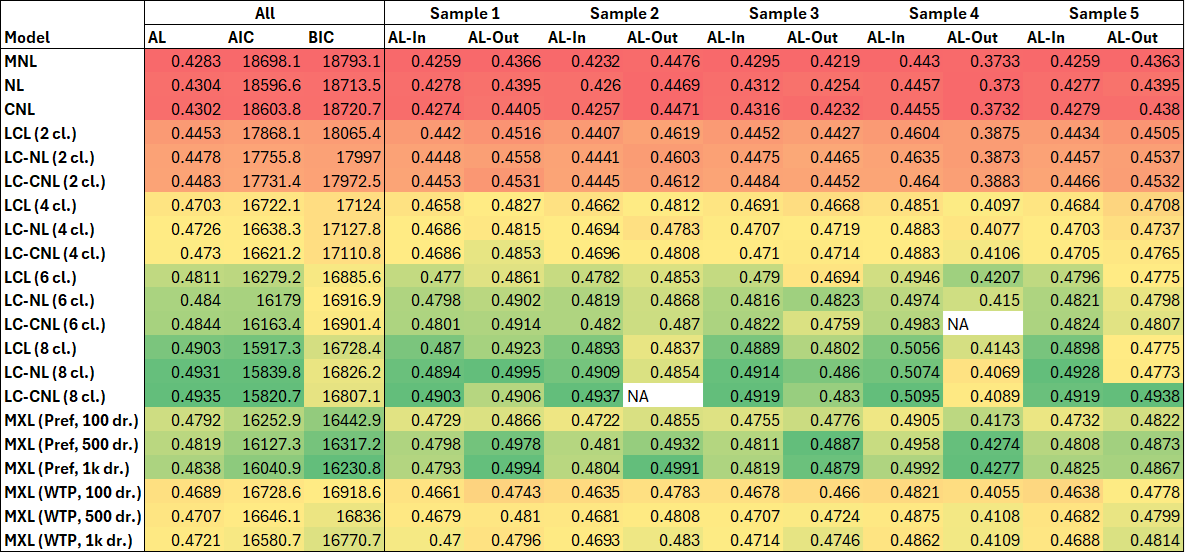

The file beside this chart, header and first rows:
Model, whole_AL, whole_AIC, whole_BIC, in_AL_1, out_AL_1, in_AL_2, out_AL_2, in_AL_3, out_AL_3, in_AL_4, out_AL_4, in_AL_5, out_AL_5
MNL, 0.4283, 18698, 18793, 0.4259, 0.4366, 0.4232, 0.4476, 0.4295, 0.4219, 0.443, 0.3733, 0.4259, 0.4363
NL, 0.4304, 18597, 18714, 0.4278, 0.4395, 0.426, 0.4469, 0.4312, 0.4254, 0.4457, 0.373, 0.4277, 0.4395
CNL, 0.4302, 18604, 18721, 0.4274, 0.4405, 0.4257, 0.4471, 0.4316, 0.4232, 0.4455, 0.3732, 0.4279, 0.438
LCL (2 cl.), 0.4453, 17868, 18065, 0.442, 0.4516, 0.4407, 0.4619, 0.4452, 0.4427, 0.4604, 0.3875, 0.4434, 0.4505
LC-NL (2 cl.), 0.4478, 17756, 17997, 0.4448, 0.4558, 0.4441, 0.4603, 0.4475, 0.4465, 0.4635, 0.3873, 0.4457, 0.4537
LC-CNL (2 cl.), 0.4483, 17731, 17972, 0.4453, 0.4531, 0.4445, 0.4612, 0.4484, 0.4452, 0.464, 0.3883, 0.4466, 0.4532
LCL (4 cl.), 0.4703, 16722, 17124, 0.4658, 0.4827, 0.4662, 0.4812, 0.4691, 0.4668, 0.4851, 0.4097, 0.4684, 0.4708
LC-NL (4 cl.), 0.4726, 16638, 17128, 0.4686, 0.4815, 0.4694, 0.4783, 0.4707, 0.4719, 0.4883, 0.4077, 0.4703, 0.4737
LC-CNL (4 cl.), 0.473, 16621, 17111, 0.4686, 0.4853, 0.4696, 0.4808, 0.471, 0.4714, 0.4883, 0.4106, 0.4705, 0.4765
LCL (6 cl.), 0.4811, 16279, 16886, 0.477, 0.4861, 0.4782, 0.4853, 0.479, 0.4694, 0.4946, 0.4207, 0.4796, 0.4775
LC-NL (6 cl.), 0.484, 16179, 16917, 0.4798, 0.4902, 0.4819, 0.4868, 0.4816, 0.4823, 0.4974, 0.415, 0.4821, 0.4798
LC-CNL (6 cl.), 0.4844, 16163, 16901, 0.4801, 0.4914, 0.482, 0.487, 0.4822, 0.4759, 0.4983, NA, 0.4824, 0.4807
LCL (8 cl.), 0.4903, 15917, 16728, 0.487, 0.4923, 0.4893, 0.4837, 0.4889, 0.4802, 0.5056, 0.4143, 0.4898, 0.4775
LC-NL (8 cl.), 0.4931, 15840, 16826, 0.4894, 0.4995, 0.4909, 0.4854, 0.4914, 0.486, 0.5074, 0.4069, 0.4928, 0.4773
LC-CNL (8 cl.), 0.4935, 15821, 16807, 0.4903, 0.4906, 0.4937, NA, 0.4919, 0.483, 0.5095, 0.4089, 0.4919, 0.4938
MXL (Pref, 100 dr.), 0.4792, 16253, 16443, 0.4729, 0.4866, 0.4722, 0.4855, 0.4755, 0.4776, 0.4905, 0.4173, 0.4732, 0.4822
MXL (Pref, 500 dr.), 0.4819, 16127, 16317, 0.4798, 0.4978, 0.481, 0.4932, 0.4811, 0.4887, 0.4958, 0.4274, 0.4808, 0.4873
MXL (Pref, 1k dr.), 0.4838, 16041, 16231, 0.4793, 0.4994, 0.4804, 0.4991, 0.4819, 0.4879, 0.4992, 0.4277, 0.4825, 0.4867
MXL (WTP, 100 dr.), 0.4689, 16729, 16919, 0.4661, 0.4743, 0.4635, 0.4783, 0.4678, 0.466, 0.4821, 0.4055, 0.4638, 0.4778
MXL (WTP, 500 dr.), 0.4707, 16646, 16836, 0.4679, 0.481, 0.4681, 0.4808, 0.4707, 0.4724, 0.4875, 0.4108, 0.4682, 0.4799
MXL (WTP, 1k dr.), 0.4721, 16581, 16771, 0.47, 0.4796, 0.4693, 0.483, 0.4714, 0.4746, 0.4862, 0.4109, 0.4688, 0.4814
